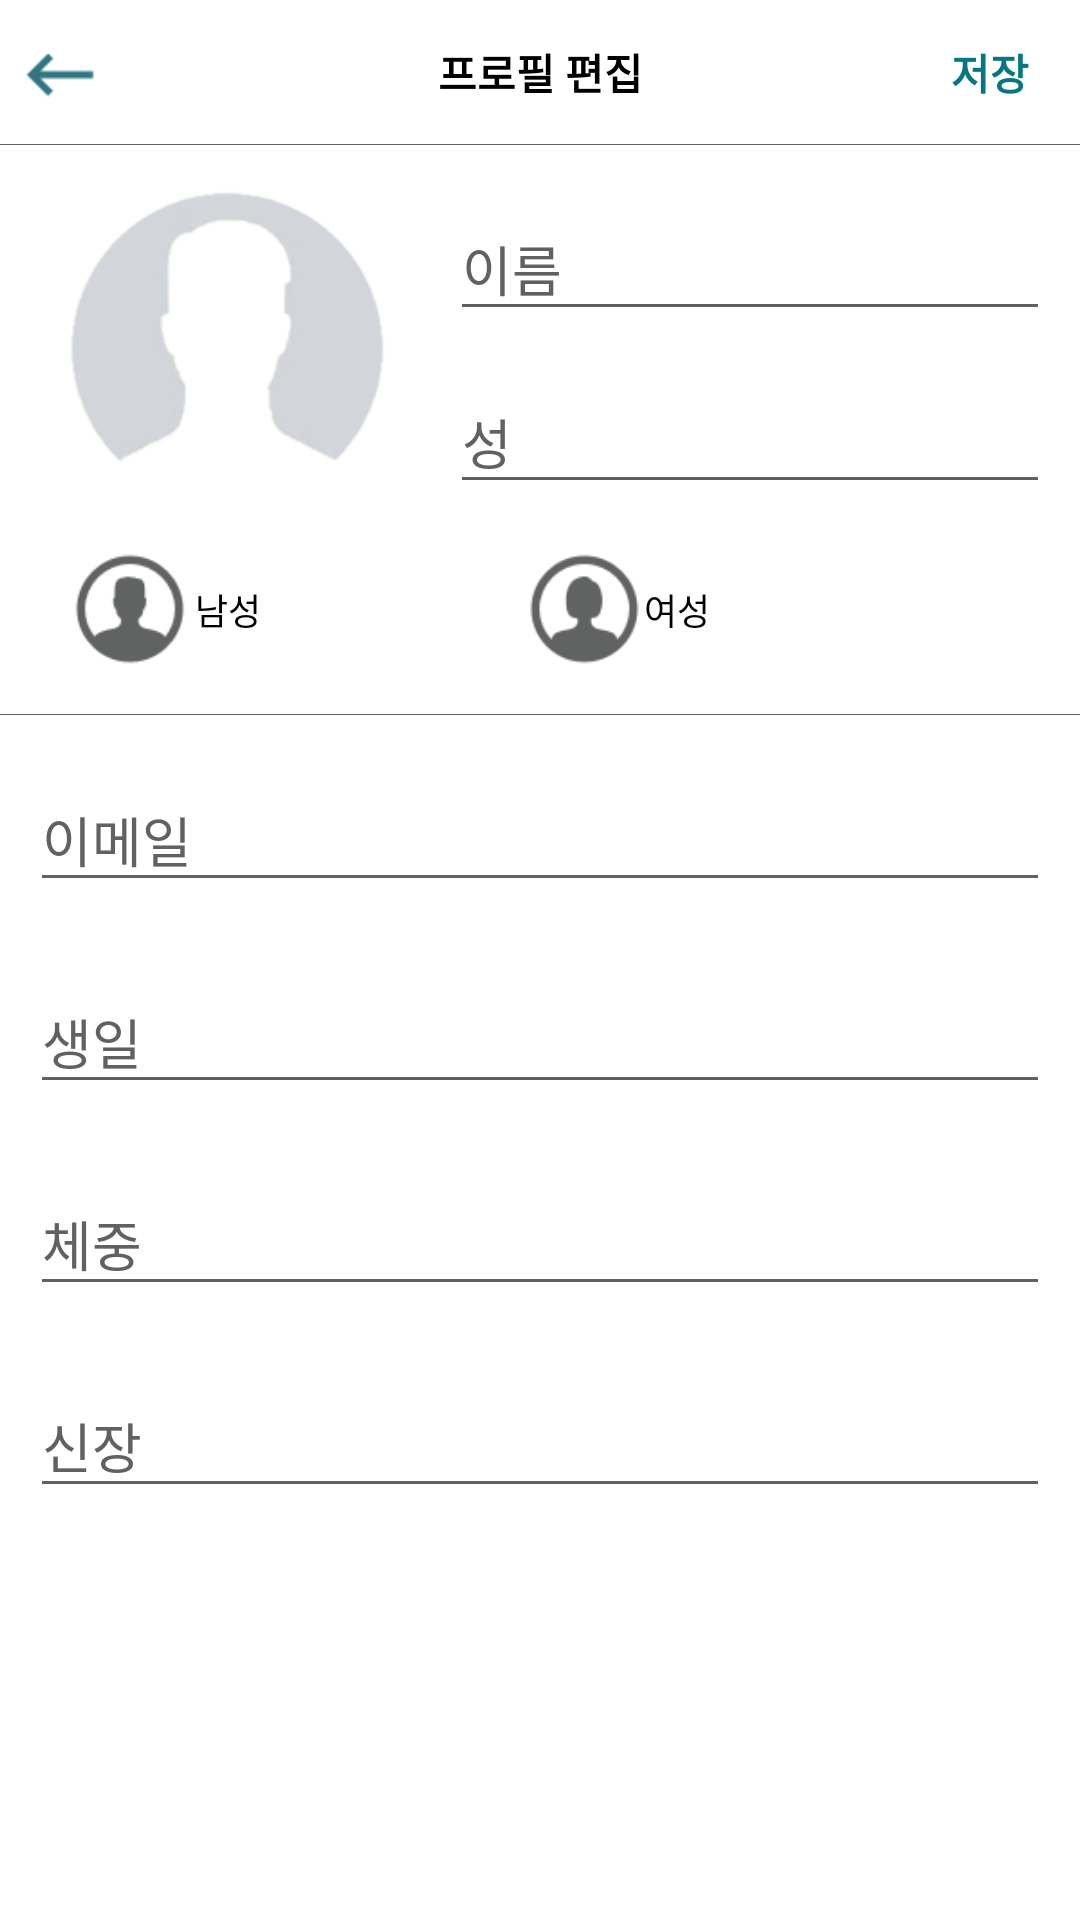

Write the Android layout XML for this screen, with the resource values it uses.
<!-- AndroidManifest.xml: application theme Theme.AppCompat.NoActionBar -->
<!-- res/layout/activity_profile_edit.xml -->
<?xml version="1.0" encoding="utf-8"?>
<RelativeLayout xmlns:android="http://schemas.android.com/apk/res/android"
    xmlns:tools="http://schemas.android.com/tools"
    android:layout_width="match_parent"
    android:layout_height="match_parent"
    tools:context=".src.main.fragment.Profile.ProfileEditActivity"
    android:background="@color/colorWhite">

    <LinearLayout
        android:id="@+id/profile_edit_ll_top_bar"
        android:layout_width="match_parent"
        android:layout_height="wrap_content"
        android:orientation="horizontal">
        <ImageButton
            android:id="@+id/profile_edit_back"
            android:layout_gravity="center"
            android:layout_width="0dp"
            android:layout_height="40dp"
            android:src="@drawable/back_img"
            android:background="@color/colorFree"
            android:scaleType="fitStart"
            android:layout_weight="1"
            android:onClick="customOnClick"/>
        <TextView
            android:gravity="center"
            android:layout_width="0dp"
            android:layout_height="wrap_content"
            android:text="프로필 편집"
            android:textStyle="bold"
            android:textColor="@color/colorBlack"
            android:layout_weight="4"/>
        <Button
            android:id="@+id/profile_edit_complete"
            android:layout_width="0dp"
            android:layout_height="wrap_content"
            android:background="@color/colorFree"
            android:text="저장"
            android:textStyle="bold"
            android:textColor="@color/colorSplash"
            android:onClick="customOnClick"
            android:layout_weight="1"/>
    </LinearLayout>
    <View
        android:layout_below="@+id/profile_edit_ll_top_bar"
        android:layout_width="match_parent"
        android:layout_height="1px"
        android:background="@color/colorGray"/>

    <ScrollView
        android:layout_width="match_parent"
        android:layout_height="match_parent"
        android:layout_below="@+id/profile_edit_ll_top_bar">
        <LinearLayout
            android:layout_width="match_parent"
            android:layout_height="wrap_content"
            android:orientation="vertical">

            <RelativeLayout
                android:id="@+id/profile_edit_rl_name"
                android:layout_width="match_parent"
                android:layout_height="wrap_content"
                android:layout_marginTop="10dp">

                <ImageButton
                    android:id="@+id/profile_edit_btn_img"
                    android:layout_width="110dp"
                    android:layout_height="110dp"
                    android:layout_marginLeft="20dp"
                    android:layout_marginRight="20dp"
                    android:src="@drawable/profile_common"
                    android:background="@color/colorFree"
                    android:onClick="customOnClick"
                    android:scaleType="fitCenter"/>
                <com.google.android.material.textfield.TextInputLayout
                    android:id="@+id/profile_edit_input_first_name"
                    android:layout_width="wrap_content"
                    android:layout_height="wrap_content"
                    android:layout_toRightOf="@+id/profile_edit_btn_img"
                    android:layout_alignTop="@id/profile_edit_btn_img"
                    android:layout_above="@+id/profile_edit_input_last_name"
                    android:textColorHint="@color/colorGray"
                    >
                    <EditText
                        android:id="@+id/profile_edit_et_first_name"
                        android:layout_width="200dp"
                        android:layout_height="wrap_content"
                        android:hint="이름"
                        android:textColorHint="@color/colorGray"
                        android:textColor="@color/colorBlack"
                        android:backgroundTint="@color/colorGray"
                        />
                </com.google.android.material.textfield.TextInputLayout>

                <com.google.android.material.textfield.TextInputLayout
                    android:id="@+id/profile_edit_input_last_name"
                    android:layout_width="wrap_content"
                    android:layout_height="wrap_content"
                    android:layout_toRightOf="@+id/profile_edit_btn_img"
                    android:layout_alignBottom="@+id/profile_edit_btn_img"
                    android:textColorHint="@color/colorGray">
                    <EditText
                        android:id="@+id/profile_edit_et_last_name"
                        android:layout_width="200dp"
                        android:layout_height="wrap_content"
                        android:hint="성"
                        android:textColorHint="@color/colorGray"
                        android:textColor="@color/colorBlack"
                        android:maxLength="10"
                        android:backgroundTint="@color/colorGray"/>
                </com.google.android.material.textfield.TextInputLayout>
            </RelativeLayout>

            <LinearLayout
                android:id="@+id/profile_edit_gender"
                android:layout_width="match_parent"
                android:layout_height="wrap_content"
                android:orientation="horizontal">
                <RadioGroup
                    android:layout_width="match_parent"
                    android:layout_height="wrap_content"
                    android:orientation="horizontal">
                    <RadioButton
                        android:id="@+id/profile_edit_rb_man"
                        android:layout_width="wrap_content"
                        android:layout_height="wrap_content"
                        android:scaleX="0.6"
                        android:scaleY="0.6"
                        android:text="남성"
                        android:textSize="20dp"
                        android:textColor="@color/colorBlack"
                        android:button="@drawable/radio_button_man"
                        android:layout_marginRight="45dp"/>
                    <RadioButton
                        android:id="@+id/profile_edit_rb_girl"
                        android:layout_width="wrap_content"
                        android:layout_height="wrap_content"
                        android:scaleX="0.6"
                        android:scaleY="0.6"
                        android:textSize="20dp"
                        android:text="여성"
                        android:textColor="@color/colorBlack"
                        android:button="@drawable/radio_button_girl"/>
                </RadioGroup>
            </LinearLayout>
            <View
                android:layout_width="match_parent"
                android:layout_height="1px"
                android:background="@color/colorGray"/>
            <LinearLayout
                android:layout_width="match_parent"
                android:layout_height="wrap_content"
                android:orientation="vertical"
                android:layout_marginRight="10dp"
                android:layout_marginLeft="10dp"
                android:layout_marginTop="10dp">


                <com.google.android.material.textfield.TextInputLayout
                    android:id="@+id/profile_edit_input_email"
                    android:layout_width="match_parent"
                    android:layout_height="wrap_content"
                    android:textColorHint="@color/colorGray"
                    android:layout_marginBottom="15dp">
                    <EditText
                        android:id="@+id/profile_edit_et_email"
                        android:layout_width="match_parent"
                        android:layout_height="wrap_content"
                        android:hint="이메일"
                        android:textColorHint="@color/colorGray"
                        android:textColor="@color/colorBlack"
                        android:inputType="textEmailAddress"
                        android:backgroundTint="@color/colorGray"/>
                </com.google.android.material.textfield.TextInputLayout>
                <com.google.android.material.textfield.TextInputLayout
                    android:id="@+id/profile_edit_input_birth"
                    android:layout_width="match_parent"
                    android:layout_height="wrap_content"
                    android:textColorHint="@color/colorGray"
                    android:layout_marginBottom="15dp">
                    <EditText
                        android:id="@+id/profile_edit_et_birth"
                        android:layout_width="match_parent"
                        android:layout_height="wrap_content"
                        android:hint="생일"
                        android:textColorHint="@color/colorGray"
                        android:textColor="@color/colorBlack"
                        android:backgroundTint="@color/colorGray"/>
                </com.google.android.material.textfield.TextInputLayout>
                <com.google.android.material.textfield.TextInputLayout
                    android:id="@+id/profile_edit_input_weight"
                    android:layout_width="match_parent"
                    android:layout_height="wrap_content"
                    android:textColorHint="@color/colorGray"
                    android:layout_marginBottom="15dp">
                    <EditText
                        android:id="@+id/profile_edit_et_weight"
                        android:layout_width="match_parent"
                        android:layout_height="wrap_content"
                        android:hint="체중"
                        android:textColorHint="@color/colorGray"
                        android:textColor="@color/colorBlack"
                        android:inputType="numberDecimal"
                        android:backgroundTint="@color/colorGray"/>
                </com.google.android.material.textfield.TextInputLayout>
                <com.google.android.material.textfield.TextInputLayout
                    android:id="@+id/profile_edit_input_height"
                    android:layout_width="match_parent"
                    android:layout_height="wrap_content"
                    android:textColorHint="@color/colorGray"
                    android:layout_marginBottom="15dp">
                    <EditText
                        android:id="@+id/profile_edit_et_height"
                        android:layout_width="match_parent"
                        android:layout_height="wrap_content"
                        android:hint="신장"
                        android:textColorHint="@color/colorGray"
                        android:textColor="@color/colorBlack"
                        android:inputType="numberDecimal"
                        android:backgroundTint="@color/colorGray"/>
                </com.google.android.material.textfield.TextInputLayout>
            </LinearLayout>
        </LinearLayout>
    </ScrollView>





</RelativeLayout>
<!-- resources referenced by this layout -->
<resources>
  <color name="colorBlack">#000000</color>
  <color name="colorFree">#00000000</color>
  <color name="colorGray">#636060</color>
  <color name="colorSplash">#067681</color>
  <color name="colorWhite">#ffffff</color>
  <!-- drawable back_img: png bitmap (drawable-v24, 1790 bytes) -->
  <!-- drawable profile_common: png bitmap (drawable-v24, 17061 bytes) -->
  <!-- drawable radio_button_girl (drawable) -->
  <?xml version="1.0" encoding="utf-8"?>
  <selector xmlns:android="http://schemas.android.com/apk/res/android">
      <item android:state_checked="false"
          android:drawable="@drawable/girl_false"></item>
      <item android:state_checked="true"
          android:drawable="@drawable/girl_true"></item>
  
  </selector>
  <!-- drawable radio_button_man (drawable) -->
  <?xml version="1.0" encoding="utf-8"?>
  <selector xmlns:android="http://schemas.android.com/apk/res/android">
      <item android:state_checked="false"
          android:drawable="@drawable/man_false"></item>
      <item android:state_checked="true"
          android:drawable="@drawable/man_true"></item>
  </selector>
  <!-- drawable girl_false: png bitmap (drawable-v24, 3424 bytes) -->
  <!-- drawable girl_true: png bitmap (drawable-v24, 3702 bytes) -->
  <!-- drawable man_false: png bitmap (drawable-v24, 3414 bytes) -->
  <!-- drawable man_true: png bitmap (drawable-v24, 3658 bytes) -->
</resources>
